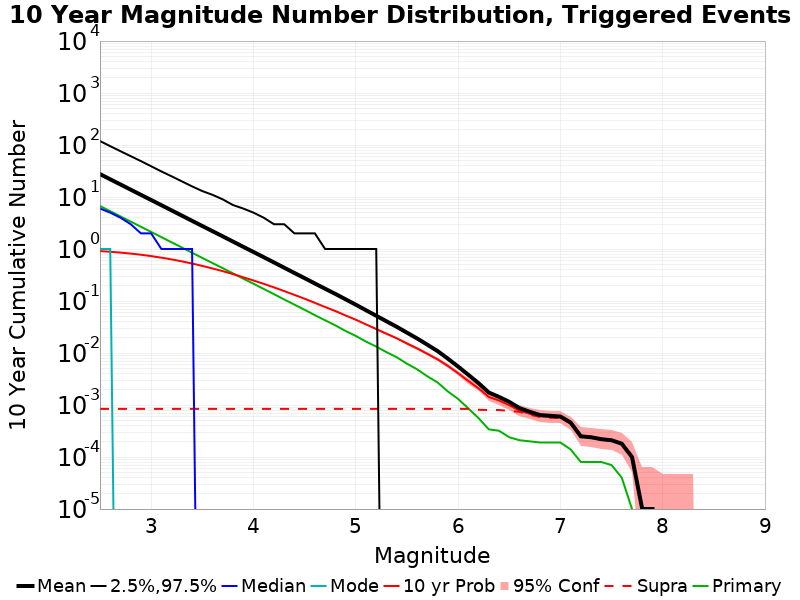

The data file committed next to this chart (first rows):
Mag, Mean, 2.5 %ile, 97.5 %ile, Median, Mode, 10 yr Probability, 10 yr Supra-Seis Prob, Primary Aftershocks Mean
2.5, 27.55, 0.0, 119.0, 6.0, 1.0, 0.9113, 8.4E-4, 6.705
2.6, 21.91, 0.0, 95.0, 5.0, 1.0, 0.8853, 8.4E-4, 5.335
2.7, 17.41, 0.0, 76.0, 4.0, 0.0, 0.8528, 8.4E-4, 4.238
2.8, 13.84, 0.0, 61.0, 3.0, 0.0, 0.8167, 8.4E-4, 3.369
2.9, 11, 0.0, 49.0, 2.0, 0.0, 0.7754, 8.4E-4, 2.676
3.0, 8.753, 0.0, 39.0, 2.0, 0.0, 0.7302, 8.4E-4, 2.127
3.1, 6.954, 0.0, 31.0, 1.0, 0.0, 0.6812, 8.4E-4, 1.691
3.2, 5.526, 0.0, 25.0, 1.0, 0.0, 0.6306, 8.4E-4, 1.346
3.3, 4.387, 0.0, 20.0, 1.0, 0.0, 0.5785, 8.4E-4, 1.07
3.4, 3.48, 0.0, 16.0, 1.0, 0.0, 0.5256, 8.4E-4, 0.8478
3.5, 2.766, 0.0, 13.0, 0.0, 0.0, 0.4729, 8.4E-4, 0.673
3.6, 2.2, 0.0, 11.0, 0.0, 0.0, 0.4224, 8.4E-4, 0.536
3.7, 1.749, 0.0, 9.0, 0.0, 0.0, 0.3746, 8.4E-4, 0.4271
3.8, 1.388, 0.0, 7.0, 0.0, 0.0, 0.3291, 8.4E-4, 0.3396
3.9, 1.101, 0.0, 6.0, 0.0, 0.0, 0.286, 8.4E-4, 0.2692
4.0, 0.8766, 0.0, 5.0, 0.0, 0.0, 0.2481, 8.4E-4, 0.2149
4.1, 0.6959, 0.0, 4.0, 0.0, 0.0, 0.2141, 8.4E-4, 0.1706
4.2, 0.5521, 0.0, 3.0, 0.0, 0.0, 0.183, 8.4E-4, 0.1356
4.3, 0.437, 0.0, 3.0, 0.0, 0.0, 0.1553, 8.4E-4, 0.1071
4.4, 0.3459, 0.0, 2.0, 0.0, 0.0, 0.1312, 8.4E-4, 0.08523
4.5, 0.275, 0.0, 2.0, 0.0, 0.0, 0.1106, 8.4E-4, 0.06778
4.6, 0.2172, 0.0, 2.0, 0.0, 0.0, 0.0921, 8.4E-4, 0.05337
4.7, 0.1723, 0.0, 1.0, 0.0, 0.0, 0.07669, 8.4E-4, 0.04256
4.8, 0.1369, 0.0, 1.0, 0.0, 0.0, 0.0642, 8.4E-4, 0.03401
4.9, 0.1079, 0.0, 1.0, 0.0, 0.0, 0.05271, 8.4E-4, 0.02654
5.0, 0.08499, 0.0, 1.0, 0.0, 0.0, 0.04361, 8.4E-4, 0.02129
5.1, 0.06637, 0.0, 1.0, 0.0, 0.0, 0.0355, 8.4E-4, 0.01658
5.2, 0.05205, 0.0, 1.0, 0.0, 0.0, 0.02889, 8.4E-4, 0.01326
5.3, 0.04072, 0.0, 0.0, 0.0, 0.0, 0.02356, 8.4E-4, 0.01038
5.4, 0.03192, 0.0, 0.0, 0.0, 0.0, 0.01915, 8.4E-4, 0.00829
5.5, 0.02461, 0.0, 0.0, 0.0, 0.0, 0.01524, 8.4E-4, 0.00623
5.6, 0.01902, 0.0, 0.0, 0.0, 0.0, 0.01226, 8.4E-4, 0.00485
5.7, 0.01443, 0.0, 0.0, 0.0, 0.0, 0.00962, 8.4E-4, 0.00356
5.8, 0.01087, 0.0, 0.0, 0.0, 0.0, 0.00754, 8.4E-4, 0.00271
5.9, 0.00779, 0.0, 0.0, 0.0, 0.0, 0.00565, 8.4E-4, 0.00182
6.0, 0.00548, 0.0, 0.0, 0.0, 0.0, 0.00409, 8.4E-4, 0.00131
6.1, 0.00381, 0.0, 0.0, 0.0, 0.0, 0.0029, 8.4E-4, 8.6E-4
6.2, 0.00263, 0.0, 0.0, 0.0, 0.0, 0.00209, 8.1E-4, 5.6E-4
6.3, 0.00174, 0.0, 0.0, 0.0, 0.0, 0.00143, 8.0E-4, 3.4E-4
6.4, 0.00143, 0.0, 0.0, 0.0, 0.0, 0.00122, 8.0E-4, 3.2E-4
6.5, 0.00115, 0.0, 0.0, 0.0, 0.0, 9.9E-4, 7.7E-4, 2.4E-4
6.6, 8.7E-4, 0.0, 0.0, 0.0, 0.0, 7.8E-4, 7.4E-4, 2.1E-4
6.7, 7.4E-4, 0.0, 0.0, 0.0, 0.0, 6.8E-4, 6.5E-4, 2.0E-4
6.8, 6.4E-4, 0.0, 0.0, 0.0, 0.0, 6.1E-4, 5.9E-4, 1.9E-4
6.9, 6.2E-4, 0.0, 0.0, 0.0, 0.0, 5.9E-4, 5.7E-4, 1.9E-4
7.0, 6.0E-4, 0.0, 0.0, 0.0, 0.0, 5.8E-4, 5.6E-4, 1.9E-4
7.1, 4.6E-4, 0.0, 0.0, 0.0, 0.0, 4.4E-4, 4.4E-4, 1.4E-4
7.2, 2.5E-4, 0.0, 0.0, 0.0, 0.0, 2.5E-4, 2.5E-4, 8.0E-5
7.3, 2.4E-4, 0.0, 0.0, 0.0, 0.0, 2.4E-4, 2.4E-4, 8.0E-5
7.4, 2.2E-4, 0.0, 0.0, 0.0, 0.0, 2.2E-4, 2.2E-4, 8.0E-5
7.5, 2.1E-4, 0.0, 0.0, 0.0, 0.0, 2.1E-4, 2.1E-4, 7.0E-5
7.6, 1.8E-4, 0.0, 0.0, 0.0, 0.0, 1.8E-4, 1.8E-4, 4.0E-5
7.7, 1.0E-4, 0.0, 0.0, 0.0, 0.0, 1.0E-4, 1.0E-4, 1.0E-5
7.8, 1.0E-5, 0.0, 0.0, 0.0, 0.0, 1.0E-5, 1.0E-5, 0.0
7.9, 1.0E-5, 0.0, 0.0, 0.0, 0.0, 1.0E-5, 1.0E-5, 0.0
8.0, 0.0, 0.0, 0.0, 0.0, 0.0, 0.0, 0.0, 0.0
8.1, 0.0, 0.0, 0.0, 0.0, 0.0, 0.0, 0.0, 0.0
8.2, 0.0, 0.0, 0.0, 0.0, 0.0, 0.0, 0.0, 0.0
8.3, 0.0, 0.0, 0.0, 0.0, 0.0, 0.0, 0.0, 0.0
8.4, 0.0, 0.0, 0.0, 0.0, 0.0, 0.0, 0.0, 0.0
... 6 more rows
